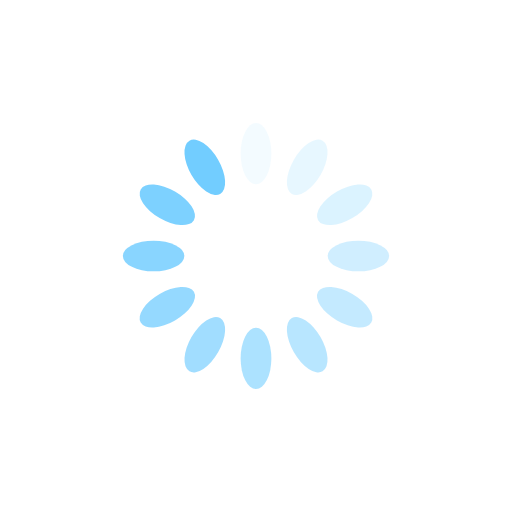
t = 0.00 s
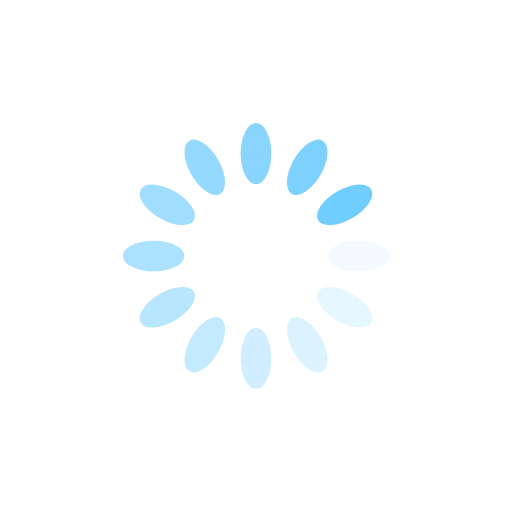
t = 0.25 s
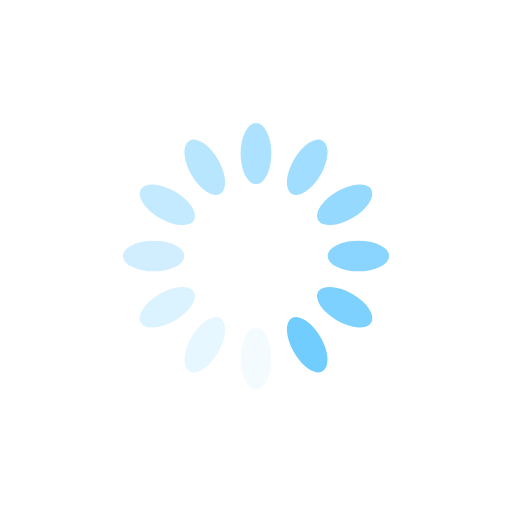
t = 0.50 s
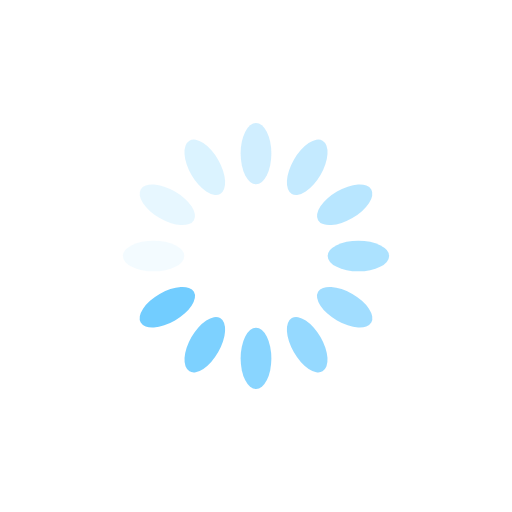
t = 0.75 s

The animated SVG that drew these frames (rendered in a browser with its animation timeline set to each time). Animation: 12 SMIL elements (animate=12); one cycle of 1.00 s, repeats indefinitely.

<svg xmlns="http://www.w3.org/2000/svg" viewBox="0 0 100 100" preserveAspectRatio="xMidYMid" width="200" height="200" style="shape-rendering: auto; display: block; background: transparent;" xmlns:xlink="http://www.w3.org/1999/xlink"><g><g transform="rotate(0 50 50)">
  <rect fill="#72cdff" height="12" width="6" ry="6" rx="3" y="24" x="47">
    <animate repeatCount="indefinite" begin="-0.9166666666666666s" dur="1s" keyTimes="0;1" values="1;0" attributeName="opacity"></animate>
  </rect>
</g><g transform="rotate(30 50 50)">
  <rect fill="#72cdff" height="12" width="6" ry="6" rx="3" y="24" x="47">
    <animate repeatCount="indefinite" begin="-0.8333333333333334s" dur="1s" keyTimes="0;1" values="1;0" attributeName="opacity"></animate>
  </rect>
</g><g transform="rotate(60 50 50)">
  <rect fill="#72cdff" height="12" width="6" ry="6" rx="3" y="24" x="47">
    <animate repeatCount="indefinite" begin="-0.75s" dur="1s" keyTimes="0;1" values="1;0" attributeName="opacity"></animate>
  </rect>
</g><g transform="rotate(90 50 50)">
  <rect fill="#72cdff" height="12" width="6" ry="6" rx="3" y="24" x="47">
    <animate repeatCount="indefinite" begin="-0.6666666666666666s" dur="1s" keyTimes="0;1" values="1;0" attributeName="opacity"></animate>
  </rect>
</g><g transform="rotate(120 50 50)">
  <rect fill="#72cdff" height="12" width="6" ry="6" rx="3" y="24" x="47">
    <animate repeatCount="indefinite" begin="-0.5833333333333334s" dur="1s" keyTimes="0;1" values="1;0" attributeName="opacity"></animate>
  </rect>
</g><g transform="rotate(150 50 50)">
  <rect fill="#72cdff" height="12" width="6" ry="6" rx="3" y="24" x="47">
    <animate repeatCount="indefinite" begin="-0.5s" dur="1s" keyTimes="0;1" values="1;0" attributeName="opacity"></animate>
  </rect>
</g><g transform="rotate(180 50 50)">
  <rect fill="#72cdff" height="12" width="6" ry="6" rx="3" y="24" x="47">
    <animate repeatCount="indefinite" begin="-0.4166666666666667s" dur="1s" keyTimes="0;1" values="1;0" attributeName="opacity"></animate>
  </rect>
</g><g transform="rotate(210 50 50)">
  <rect fill="#72cdff" height="12" width="6" ry="6" rx="3" y="24" x="47">
    <animate repeatCount="indefinite" begin="-0.3333333333333333s" dur="1s" keyTimes="0;1" values="1;0" attributeName="opacity"></animate>
  </rect>
</g><g transform="rotate(240 50 50)">
  <rect fill="#72cdff" height="12" width="6" ry="6" rx="3" y="24" x="47">
    <animate repeatCount="indefinite" begin="-0.25s" dur="1s" keyTimes="0;1" values="1;0" attributeName="opacity"></animate>
  </rect>
</g><g transform="rotate(270 50 50)">
  <rect fill="#72cdff" height="12" width="6" ry="6" rx="3" y="24" x="47">
    <animate repeatCount="indefinite" begin="-0.16666666666666666s" dur="1s" keyTimes="0;1" values="1;0" attributeName="opacity"></animate>
  </rect>
</g><g transform="rotate(300 50 50)">
  <rect fill="#72cdff" height="12" width="6" ry="6" rx="3" y="24" x="47">
    <animate repeatCount="indefinite" begin="-0.08333333333333333s" dur="1s" keyTimes="0;1" values="1;0" attributeName="opacity"></animate>
  </rect>
</g><g transform="rotate(330 50 50)">
  <rect fill="#72cdff" height="12" width="6" ry="6" rx="3" y="24" x="47">
    <animate repeatCount="indefinite" begin="0s" dur="1s" keyTimes="0;1" values="1;0" attributeName="opacity"></animate>
  </rect>
</g><g></g></g><!-- [ldio] generated by https://loading.io --></svg>
